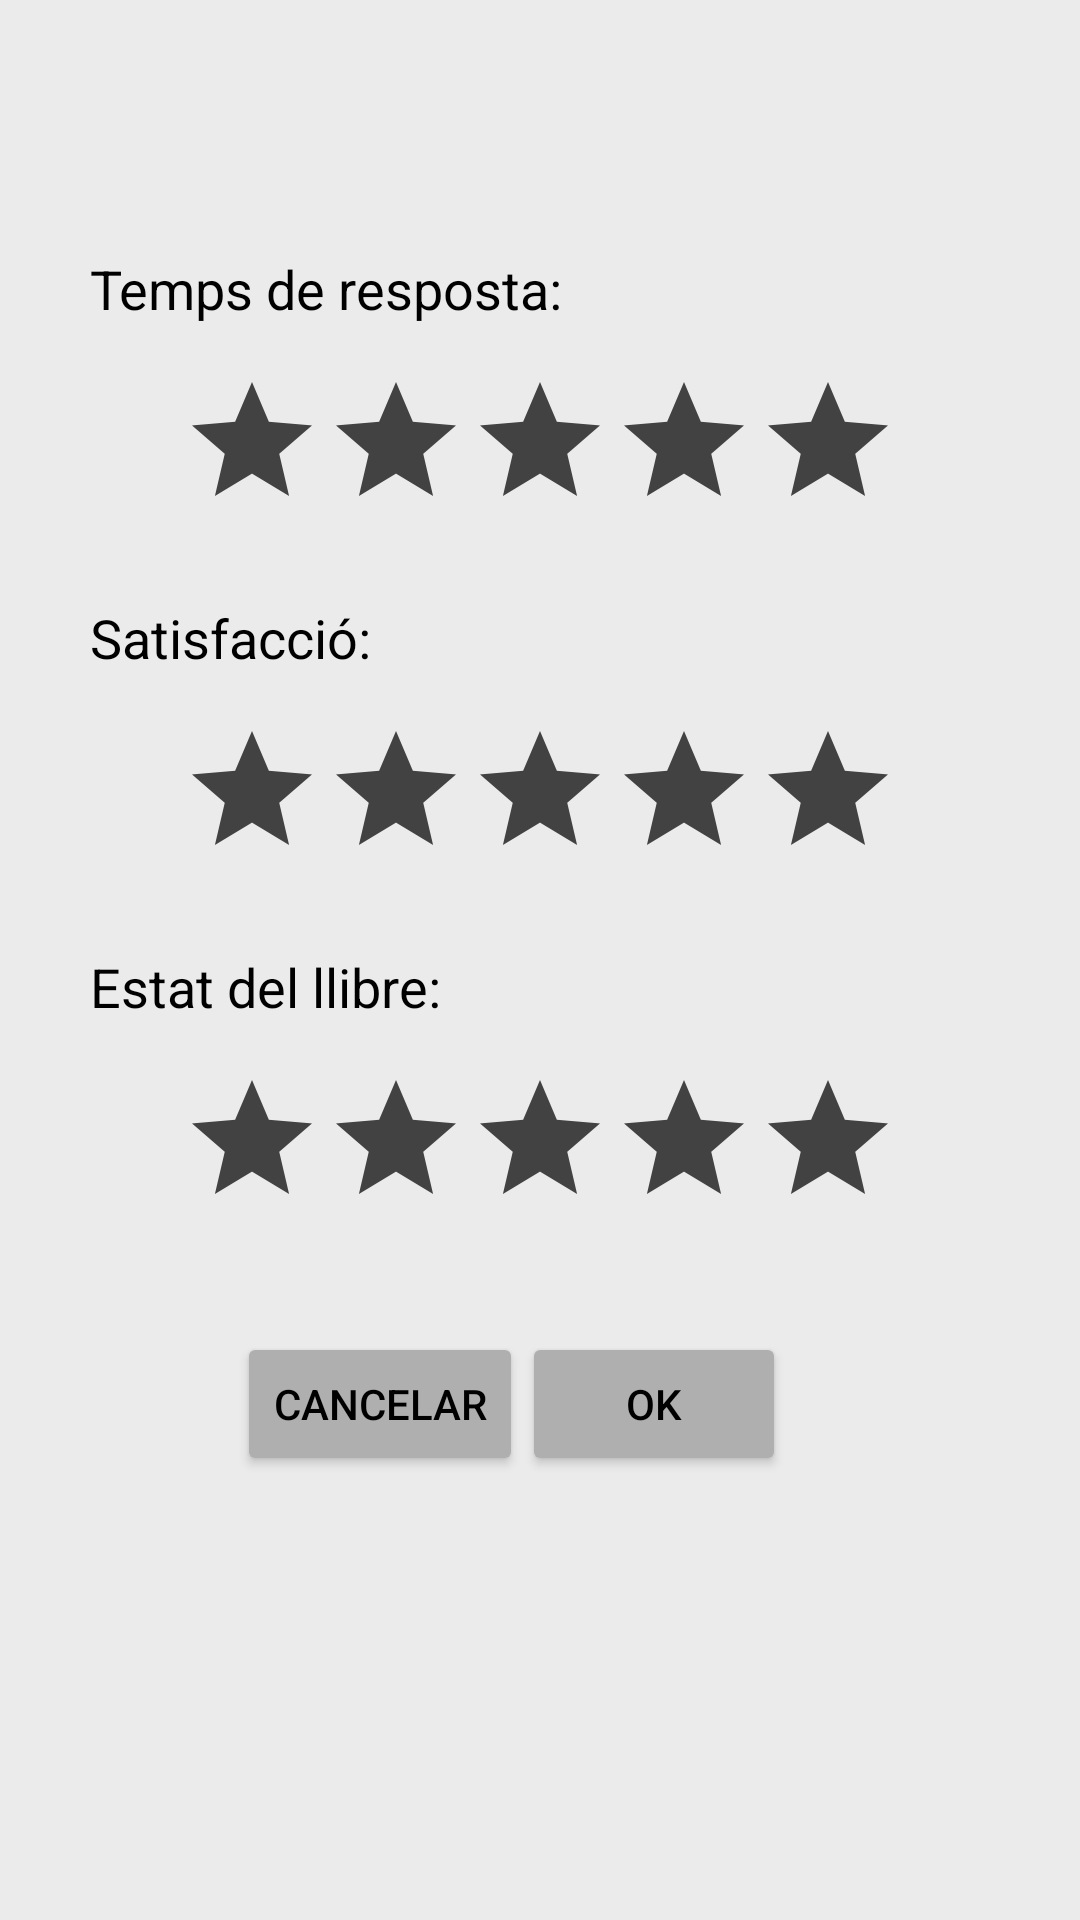

This screen was rendered from an Android layout file. Write that file and the resources it references.
<!-- AndroidManifest.xml: application theme Theme.BookSwap -->
<!-- res/layout/fragment_valoracions.xml -->
<?xml version="1.0" encoding="utf-8"?>
<layout xmlns:android="http://schemas.android.com/apk/res/android"
    xmlns:app="http://schemas.android.com/apk/res-auto"
    xmlns:tools="http://schemas.android.com/tools">
<FrameLayout
    android:layout_width="match_parent"
    android:layout_height="match_parent"
    tools:context=".valoracions.ValoracionsFragment">

    
    <androidx.constraintlayout.widget.ConstraintLayout
        android:layout_width="match_parent"
        android:layout_height="match_parent"
        android:background="@color/backgroundbook">

        <TextView
            android:id="@+id/textViewTemps"
            style="@style/CampsText"
            android:layout_width="wrap_content"
            android:layout_height="wrap_content"
            android:layout_marginStart="30dp"
            android:layout_marginTop="84dp"
            android:text="Temps de resposta:"
            app:layout_constraintStart_toStartOf="parent"
            app:layout_constraintTop_toTopOf="parent" />

        <TextView
            android:id="@+id/textViewEstat"
            style="@style/CampsText"
            android:layout_width="wrap_content"
            android:layout_height="wrap_content"
            android:layout_marginStart="30dp"
            android:layout_marginTop="20dp"
            android:text="Estat del llibre:"
            app:layout_constraintStart_toStartOf="parent"
            app:layout_constraintTop_toBottomOf="@+id/ratingBarSatisfaccio" />

        <TextView
            android:id="@+id/textViewSatisfaccio"
            style="@style/CampsText"
            android:layout_width="wrap_content"
            android:layout_height="wrap_content"
            android:layout_marginStart="30dp"
            android:layout_marginTop="20dp"
            android:text="Satisfacció:"
            app:layout_constraintStart_toStartOf="parent"
            app:layout_constraintTop_toBottomOf="@+id/ratingBarTemps" />

        <RatingBar
            android:id="@+id/ratingBarTemps"
            android:layout_width="wrap_content"
            android:layout_height="wrap_content"
            android:numStars="5"
            android:stepSize="0.5"
            android:progressTint="#FFEB3B"
            android:progressBackgroundTint="@color/cardview_dark_background"
            android:layout_marginTop="15dp"
            app:layout_constraintEnd_toEndOf="parent"
            app:layout_constraintHorizontal_bias="0.5"
            app:layout_constraintStart_toStartOf="parent"
            app:layout_constraintTop_toBottomOf="@+id/textViewTemps" />

        <RatingBar
            android:id="@+id/ratingBarSatisfaccio"
            android:layout_width="wrap_content"
            android:layout_height="wrap_content"
            android:numStars="5"
            android:stepSize="0.5"
            android:progressTint="#FFEB3B"
            android:progressBackgroundTint="@color/cardview_dark_background"
            android:layout_marginTop="15dp"
            app:layout_constraintEnd_toEndOf="parent"
            app:layout_constraintHorizontal_bias="0.5"
            app:layout_constraintStart_toStartOf="parent"
            app:layout_constraintTop_toBottomOf="@+id/textViewSatisfaccio" />

        <RatingBar
            android:id="@+id/ratingBarEstat"
            android:layout_width="wrap_content"
            android:layout_height="wrap_content"
            android:numStars="5"
            android:stepSize="0.5"
            android:progressTint="#FFEB3B"
            android:progressBackgroundTint="@color/cardview_dark_background"
            android:layout_marginTop="15dp"
            app:layout_constraintEnd_toEndOf="parent"
            app:layout_constraintHorizontal_bias="0.5"
            app:layout_constraintStart_toStartOf="parent"
            app:layout_constraintTop_toBottomOf="@+id/textViewEstat" />

        <Button
            android:id="@+id/btnCancelar"
            style="@style/buttons"
            android:layout_width="wrap_content"
            android:layout_height="wrap_content"
            android:layout_marginStart="79dp"
            android:layout_marginTop="20dp"
            android:layout_marginBottom="137dp"
            android:text="Cancelar"
            app:layout_constraintBottom_toBottomOf="parent"
            app:layout_constraintStart_toStartOf="parent"
            app:layout_constraintTop_toBottomOf="@+id/ratingBarEstat" />

        <Button
            android:id="@+id/btnOk"
            style="@style/buttons"
            android:layout_width="wrap_content"
            android:layout_height="wrap_content"
            android:layout_marginTop="20dp"
            android:layout_marginEnd="98dp"
            android:layout_marginBottom="137dp"
            android:text="OK"
            app:layout_constraintBottom_toBottomOf="parent"
            app:layout_constraintEnd_toEndOf="parent"
            app:layout_constraintTop_toBottomOf="@+id/ratingBarEstat" />

    </androidx.constraintlayout.widget.ConstraintLayout>

</FrameLayout>
</layout>
<!-- resources referenced by this layout -->
<resources>
  <color name="backgroundbook">#ECEBEB</color>
  <style name="CampsText">
          <item name="android:layout_width">wrap_content</item>
          <item name="android:layout_height">wrap_content</item>
          <item name="android:textColor">#000000</item>
          <item name="android:textSize">18sp</item>
      </style>
  <style name="buttons">
          <item name="android:layout_width">wrap_content</item>
          <item name="android:layout_height">wrap_content</item>
          <item name="android:backgroundTint">#AFAFAF</item>
          <item name="android:textColor">#000000</item>
      </style>
  <style name="Theme.BookSwap" parent="Theme.MaterialComponents.DayNight.DarkActionBar">
          
          <item name="colorPrimary">@color/blauTransp</item>
          <item name="colorPrimaryVariant">@color/purple_700</item>
          <item name="colorOnPrimary">@color/white</item>
          
          <item name="colorSecondary">@color/black</item>
          <item name="colorSecondaryVariant">@color/teal_700</item>
          <item name="colorOnSecondary">@color/black</item>
          
          <item name="android:statusBarColor" tools:targetApi="l">?attr/colorPrimaryVariant</item>
          
      </style>
  <color name="blauTransp">#DA0844A4</color>
  <color name="purple_700">#FF3700B3</color>
  <color name="white">#FFFFFFFF</color>
  <color name="black">#FF000000</color>
  <color name="teal_700">#FF018786</color>
</resources>
